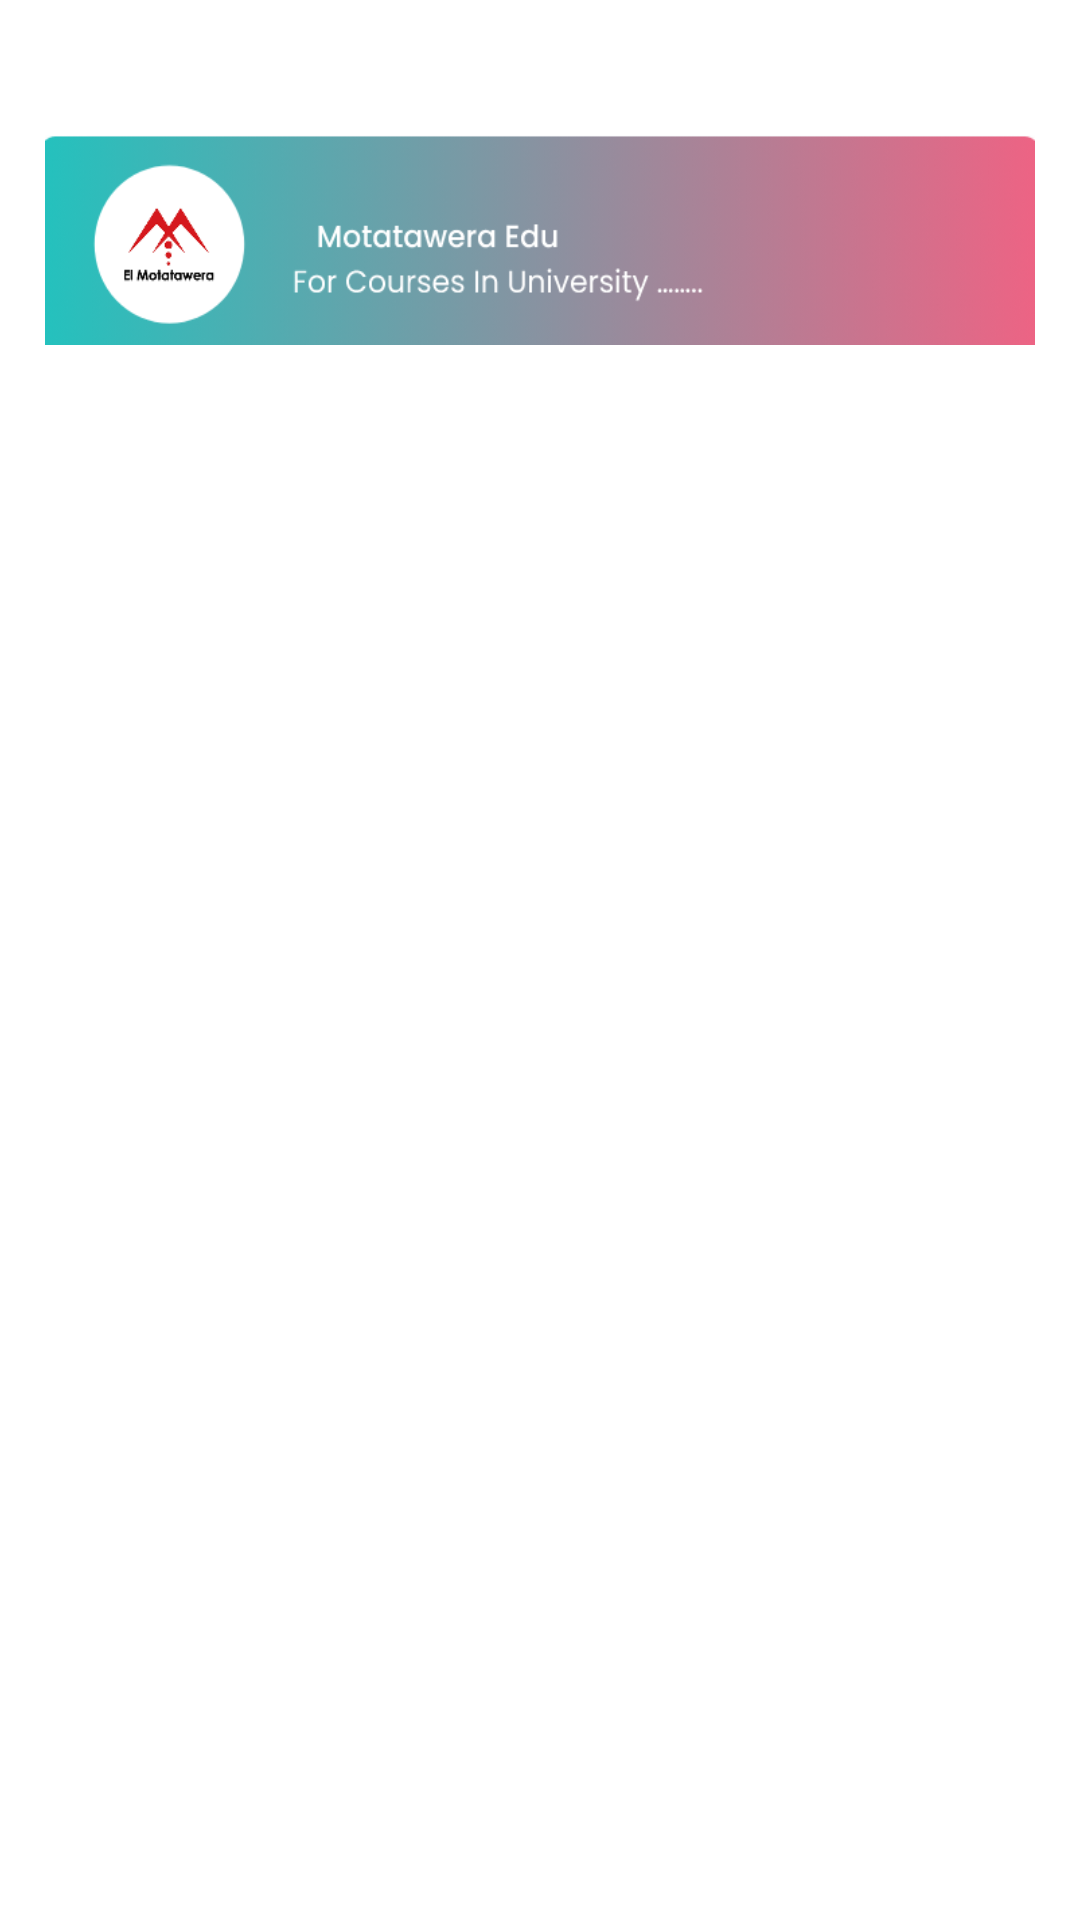

Write the Android layout XML for this screen, with the resource values it uses.
<!-- AndroidManifest.xml: application theme Theme.MotataweraEdu -->
<!-- res/layout/fragment_home.xml -->
<?xml version="1.0" encoding="utf-8"?>
<layout xmlns:android="http://schemas.android.com/apk/res/android"
    xmlns:tools="http://schemas.android.com/tools"
    tools:context=".fragment.viewed.HomeFragment">

    <ScrollView
        android:layout_width="match_parent"
        android:layout_height="wrap_content">

        <LinearLayout
            android:layout_width="match_parent"
            android:layout_height="wrap_content"
            android:orientation="vertical">

            <androidx.recyclerview.widget.RecyclerView
                android:id="@+id/rv_cours"
                android:layout_width="match_parent"
                android:layout_height="wrap_content"
                android:layout_margin="15dp"

              >
            </androidx.recyclerview.widget.RecyclerView>

            <ImageView
                android:layout_width="match_parent"
                android:layout_height="70dp"
                android:layout_gravity="center"
                android:layout_margin="15dp"
                android:background="@drawable/banner" />

            <ProgressBar
                android:id="@+id/progress_view"
                android:layout_width="wrap_content"
                android:layout_height="wrap_content"
                android:layout_gravity="center_horizontal"
                android:visibility="invisible" />

                <androidx.recyclerview.widget.RecyclerView
                    android:id="@+id/rv_cours2"
                    android:layout_width="match_parent"
                    android:layout_height="wrap_content"
                    android:layout_margin="15dp" >
                </androidx.recyclerview.widget.RecyclerView>

            <androidx.recyclerview.widget.RecyclerView
                android:id="@+id/rv_cours4"
                android:layout_width="match_parent"
                android:layout_height="wrap_content"
                android:layout_margin="15dp" >
            </androidx.recyclerview.widget.RecyclerView>

            <androidx.recyclerview.widget.RecyclerView
                android:id="@+id/rv_cours3"
                android:layout_width="match_parent"
                android:layout_height="wrap_content"
                android:layout_margin="15dp" >
            </androidx.recyclerview.widget.RecyclerView>




        </LinearLayout>
    </ScrollView>
</layout>
<!-- resources referenced by this layout -->
<resources>
  <!-- drawable banner: png bitmap (drawable, 83256 bytes) -->
  <style name="Theme.MotataweraEdu" parent="Theme.MaterialComponents.DayNight.NoActionBar">
          
          <item name="colorPrimary">@color/color2</item>
          <item name="colorPrimaryVariant">@color/black</item>
          <item name="colorOnPrimary">@color/white</item>
          
          <item name="colorSecondary">@color/teal_200</item>
          <item name="colorSecondaryVariant">@color/teal_700</item>
          <item name="colorOnSecondary">@color/black</item>
          
          <item name="android:statusBarColor" tools:targetApi="l">?attr/colorPrimaryVariant</item>
          
      </style>
  <color name="color2">#D60707</color>
  <color name="black">#FF000000</color>
  <color name="white">#FFFFFFFF</color>
  <color name="teal_200">#FF03DAC5</color>
  <color name="teal_700">#FF018786</color>
</resources>
